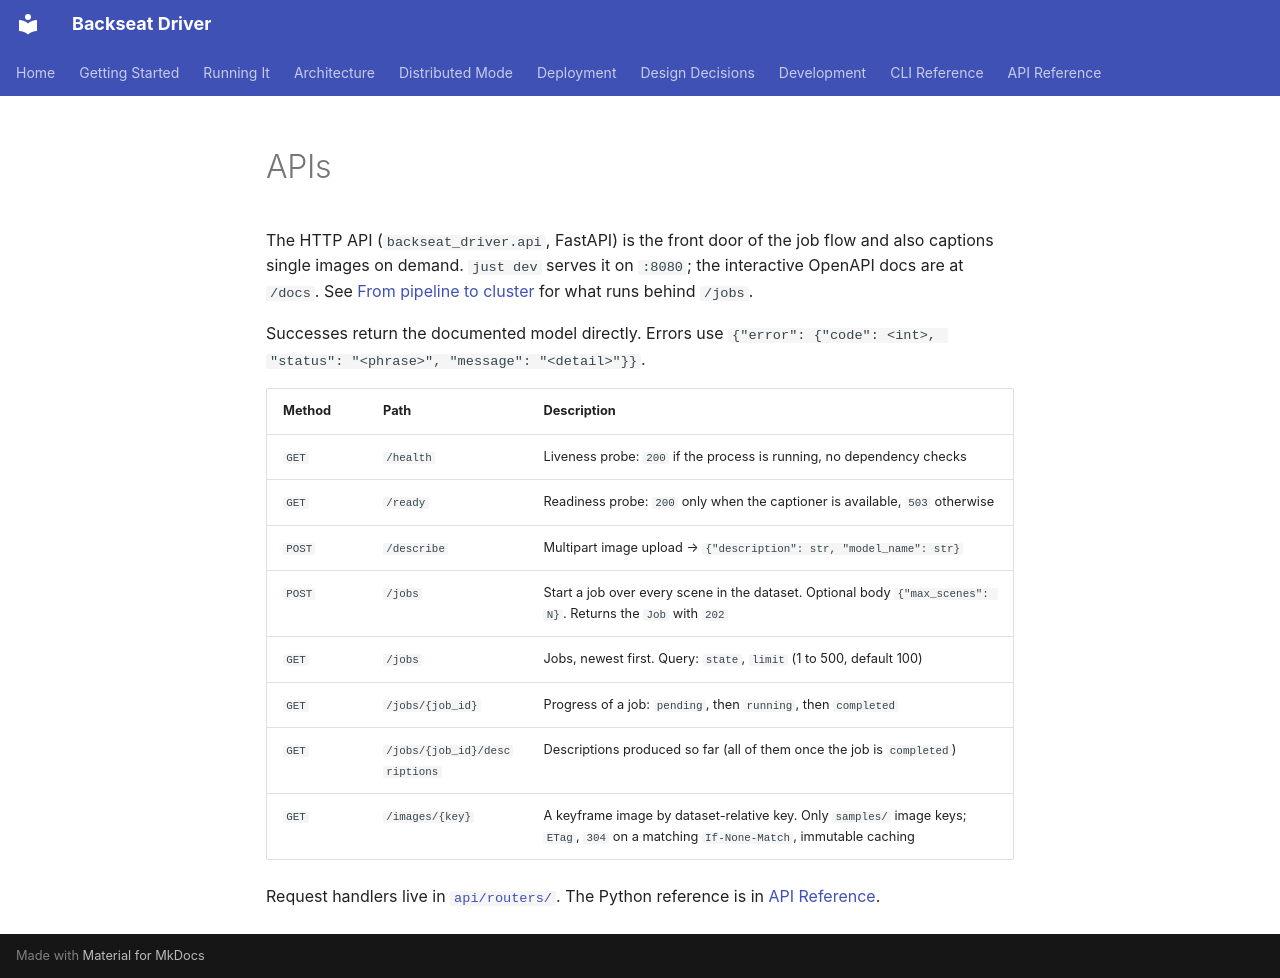

repository: shoham-b/backseat-driver · page: apis/index.html · generator: mkdocs

# APIs

The HTTP API (`backseat_driver.api`, FastAPI) is the front door of the job flow and also captions single images on demand. `just dev` serves it on `:8080`; the interactive OpenAPI docs are at `/docs`. See [From pipeline to cluster](ladder.md) for what runs behind `/jobs`.

Successes return the documented model directly. Errors use `{"error": {"code": <int>, "status": "<phrase>", "message": "<detail>"}}`.

| Method | Path | Description |
|---|---|---|
| `GET` | `/health` | Liveness probe: `200` if the process is running, no dependency checks |
| `GET` | `/ready` | Readiness probe: `200` only when the captioner is available, `503` otherwise |
| `POST` | `/describe` | Multipart image upload → `{"description": str, "model_name": str}` |
| `POST` | `/jobs` | Start a job over every scene in the dataset. Optional body `{"max_scenes": N}`. Returns the `Job` with `202` |
| `GET` | `/jobs` | Jobs, newest first. Query: `state`, `limit` (1 to 500, default 100) |
| `GET` | `/jobs/{job_id}` | Progress of a job: `pending`, then `running`, then `completed` |
| `GET` | `/jobs/{job_id}/descriptions` | Descriptions produced so far (all of them once the job is `completed`) |
| `GET` | `/images/{key}` | A keyframe image by dataset-relative key. Only `samples/` image keys; `ETag`, `304` on a matching `If-None-Match`, immutable caching |

Request handlers live in [`api/routers/`](https://github.com/shoham-b/backseat-driver/tree/main/backseat_driver/api/routers). The Python reference is in [API Reference](api.md).
